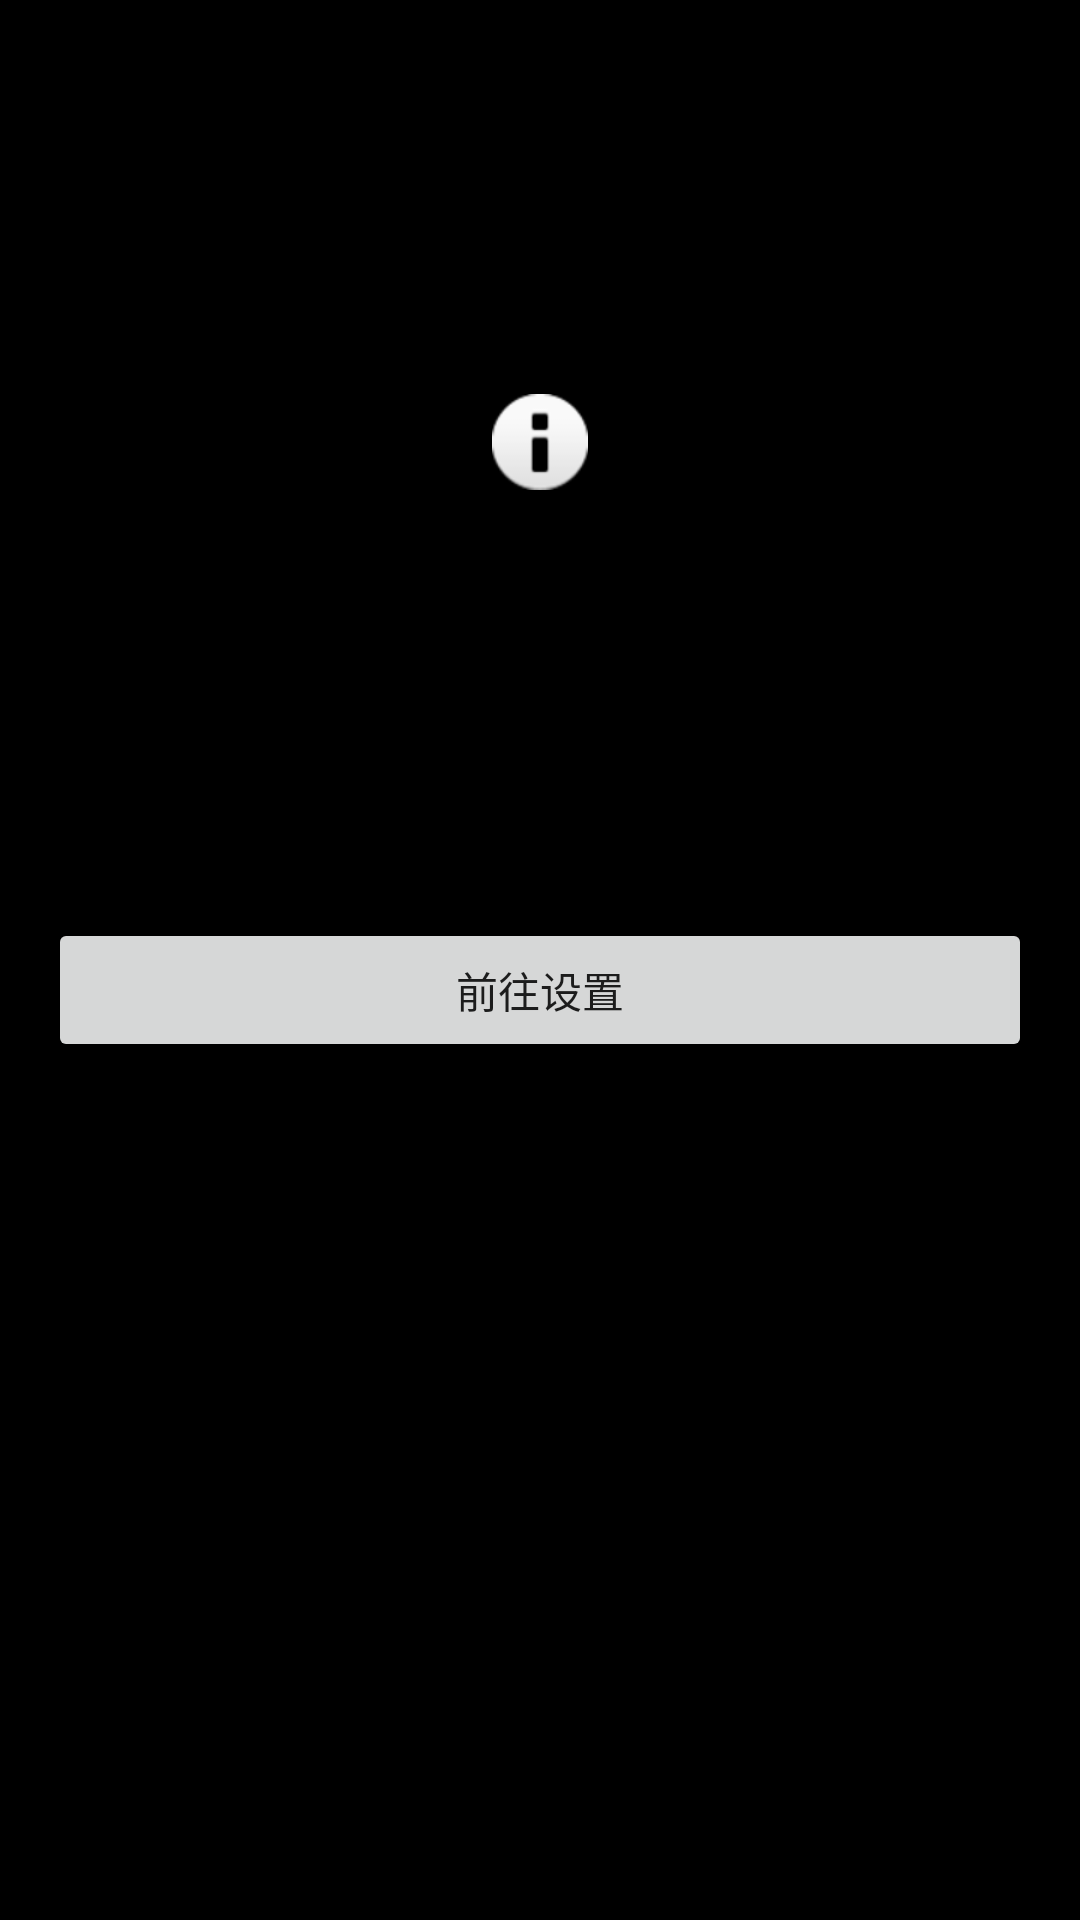

The Android layout XML behind this screen, and the referenced resources:
<!-- AndroidManifest.xml: application theme Theme.KartLapSE -->
<!-- res/layout/battery_prompt.xml -->
<?xml version="1.0" encoding="utf-8"?>
<LinearLayout xmlns:android="http://schemas.android.com/apk/res/android"
    android:layout_width="match_parent"
    android:layout_height="wrap_content"
    android:orientation="vertical"
    android:padding="16dp">

    <TextView
        android:id="@+id/batteryPromptTitle"
        android:layout_width="match_parent"
        android:layout_height="wrap_content"
        android:text="@string/battery_prompt_title"
        android:textAppearance="@style/TextAppearance.AppCompat.Title" />

    <ImageView
        android:id="@+id/batteryPromptIllustration"
        android:layout_width="match_parent"
        android:layout_height="180dp"
        android:layout_marginTop="12dp"
        android:scaleType="centerInside"
        android:src="@android:drawable/ic_dialog_info" />

    <TextView
        android:id="@+id/batteryPromptMessage"
        android:layout_width="match_parent"
        android:layout_height="wrap_content"
        android:text="@string/battery_prompt_message"
        android:layout_marginTop="12dp"
        android:textAppearance="@style/TextAppearance.AppCompat.Body1" />

    <Button
        android:id="@+id/batteryPromptButton"
        android:layout_width="match_parent"
        android:layout_height="wrap_content"
        android:text="@string/battery_prompt_button"
        android:layout_marginTop="16dp" />
</LinearLayout>
<!-- resources referenced by this layout -->
<resources>
  <string name="battery_prompt_button">前往设置</string>
  <string name="battery_prompt_message">为了确保熄屏时持续记录，请授予电池优化豁免，并根据手表系统提示设置后台运行权限。</string>
  <string name="battery_prompt_title">后台运行权限</string>
  <style name="Theme.KartLapSE" parent="Theme.MaterialComponents.DayNight.NoActionBar">
          <item name="android:windowShowWallpaper">true</item>
          <item name="android:windowSwipeToDismiss">true</item>
          <item name="android:windowBackground">@android:color/black</item>
          <item name="android:colorAccent">@android:color/holo_green_light</item>
          <item name="android:navigationBarColor">@android:color/black</item>
          <item name="android:statusBarColor">@android:color/black</item>
          <item name="android:windowLayoutInDisplayCutoutMode">shortEdges</item>
          <item name="android:windowIsTranslucent">false</item>
          <item name="android:windowFullscreen">true</item>
          <item name="android:windowContentTransitions">false</item>
          <item name="android:colorControlHighlight">@android:color/holo_green_light</item>
          <item name="android:colorControlActivated">@android:color/holo_green_light</item>
      </style>
</resources>
